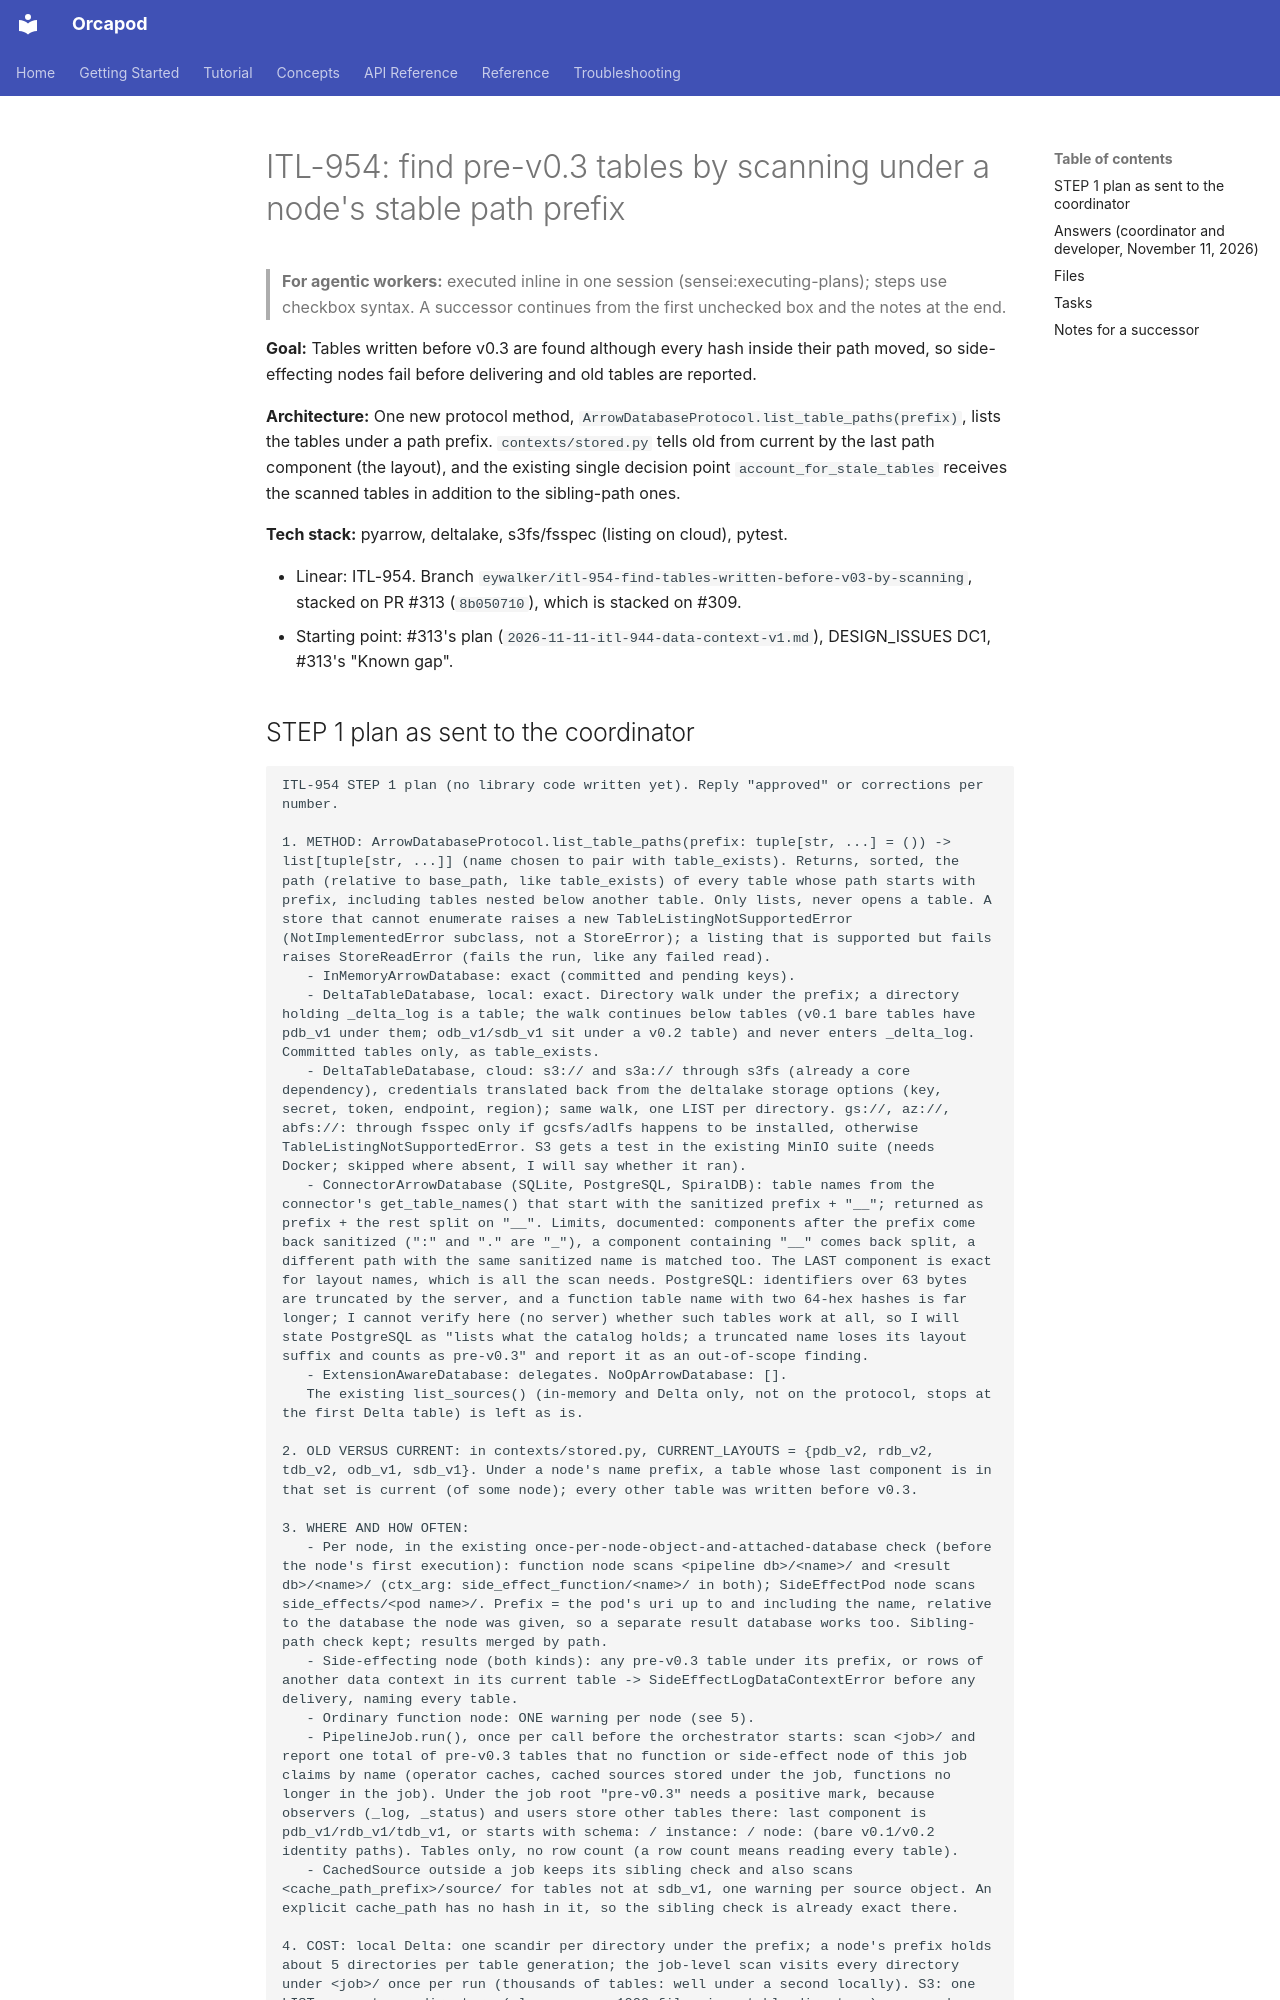

repository: nauticalab/orcapod-python · page: dev/plans/2026-11-11-itl-954-prefix-scan/index.html · generator: mkdocs

# ITL-954: find pre-v0.3 tables by scanning under a node's stable path prefix

> **For agentic workers:** executed inline in one session (sensei:executing-plans); steps use
> checkbox syntax. A successor continues from the first unchecked box and the notes at the end.

**Goal:** Tables written before v0.3 are found although every hash inside their path moved, so
side-effecting nodes fail before delivering and old tables are reported.

**Architecture:** One new protocol method, `ArrowDatabaseProtocol.list_table_paths(prefix)`,
lists the tables under a path prefix. `contexts/stored.py` tells old from current by the last
path component (the layout), and the existing single decision point
`account_for_stale_tables` receives the scanned tables in addition to the sibling-path ones.

**Tech stack:** pyarrow, deltalake, s3fs/fsspec (listing on cloud), pytest.

- Linear: ITL-954. Branch `eywalker/itl-954-find-tables-written-before-v03-by-scanning`,
  stacked on PR #313 (`8b050710`), which is stacked on #309.
- Starting point: #313's plan (`2026-11-11-itl-944-data-context-v1.md`), DESIGN_ISSUES DC1,
  #313's "Known gap".
